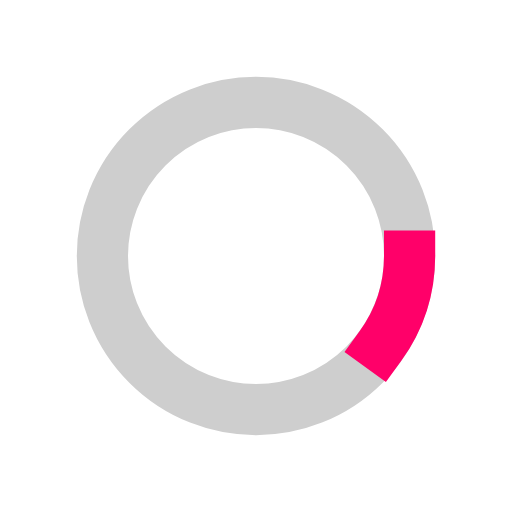
t = 0.00 s
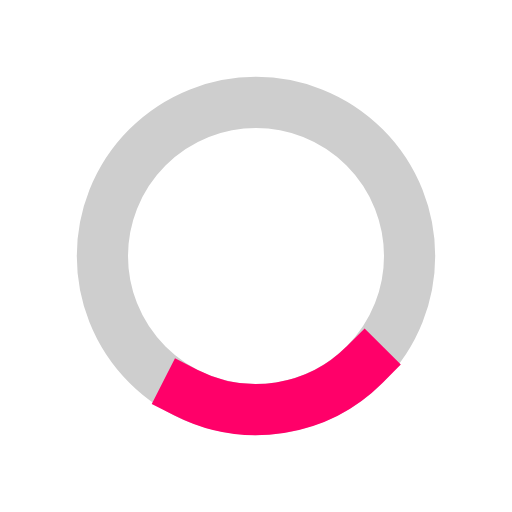
t = 0.13 s
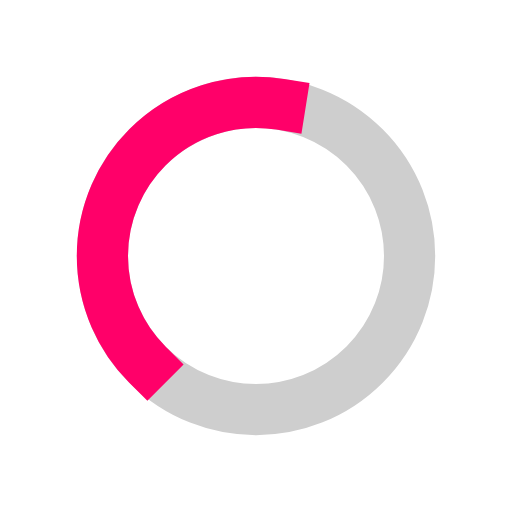
t = 0.38 s
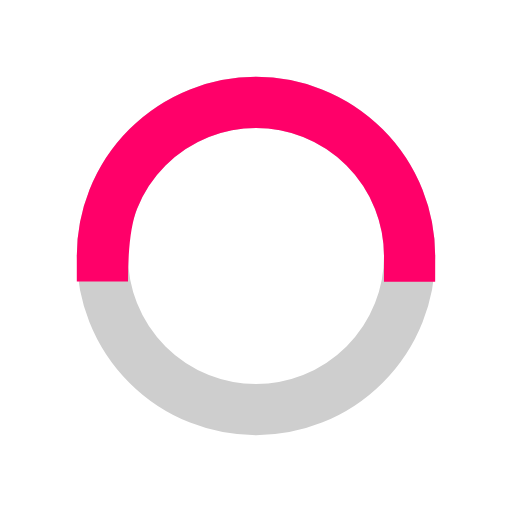
t = 0.50 s
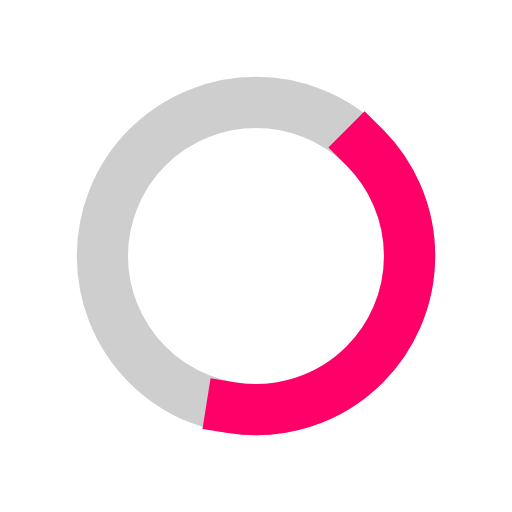
t = 0.63 s
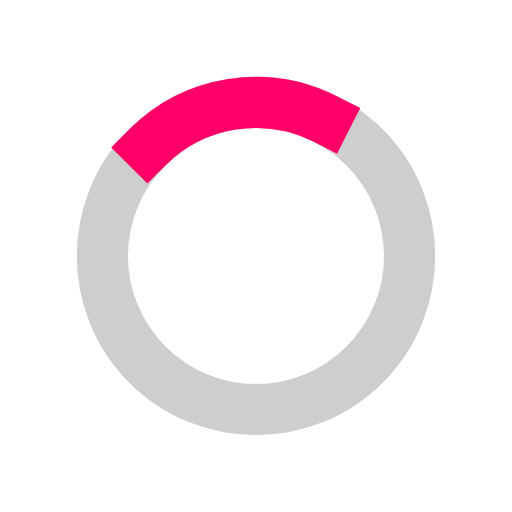
t = 0.88 s

The animated SVG that drew these frames (rendered in a browser with its animation timeline set to each time). Animation: 2 SMIL elements (animate=1,animateTransform=1); one cycle of 1.00 s, repeats indefinitely.

<svg xmlns="http://www.w3.org/2000/svg" width="200px" height="200px" viewBox="0 0 100 100" preserveAspectRatio="xMidYMid" class="lds-ring" style="background: none;"><circle cx="50" cy="50" ng-attr-r="{{config.radius}}" ng-attr-stroke="{{config.base}}" ng-attr-stroke-width="{{config.width}}" fill="none" r="30" stroke="#cecece" stroke-width="10"/><circle cx="50" cy="50" ng-attr-r="{{config.radius}}" ng-attr-stroke="{{config.stroke}}" ng-attr-stroke-width="{{config.innerWidth}}" ng-attr-stroke-linecap="{{config.linecap}}" fill="none" r="30" stroke="#ff0069" stroke-width="10" stroke-linecap="square" transform="rotate(389.883 50 50)"><animateTransform attributeName="transform" type="rotate" calcMode="linear" values="0 50 50;180 50 50;720 50 50" keyTimes="0;0.5;1" dur="1s" begin="0s" repeatCount="indefinite"/><animate attributeName="stroke-dasharray" calcMode="linear" values="18.84955592153876 169.64600329384882;94.2477796076938 94.24777960769377;18.84955592153876 169.64600329384882" keyTimes="0;0.5;1" dur="1" begin="0s" repeatCount="indefinite"/></circle></svg>